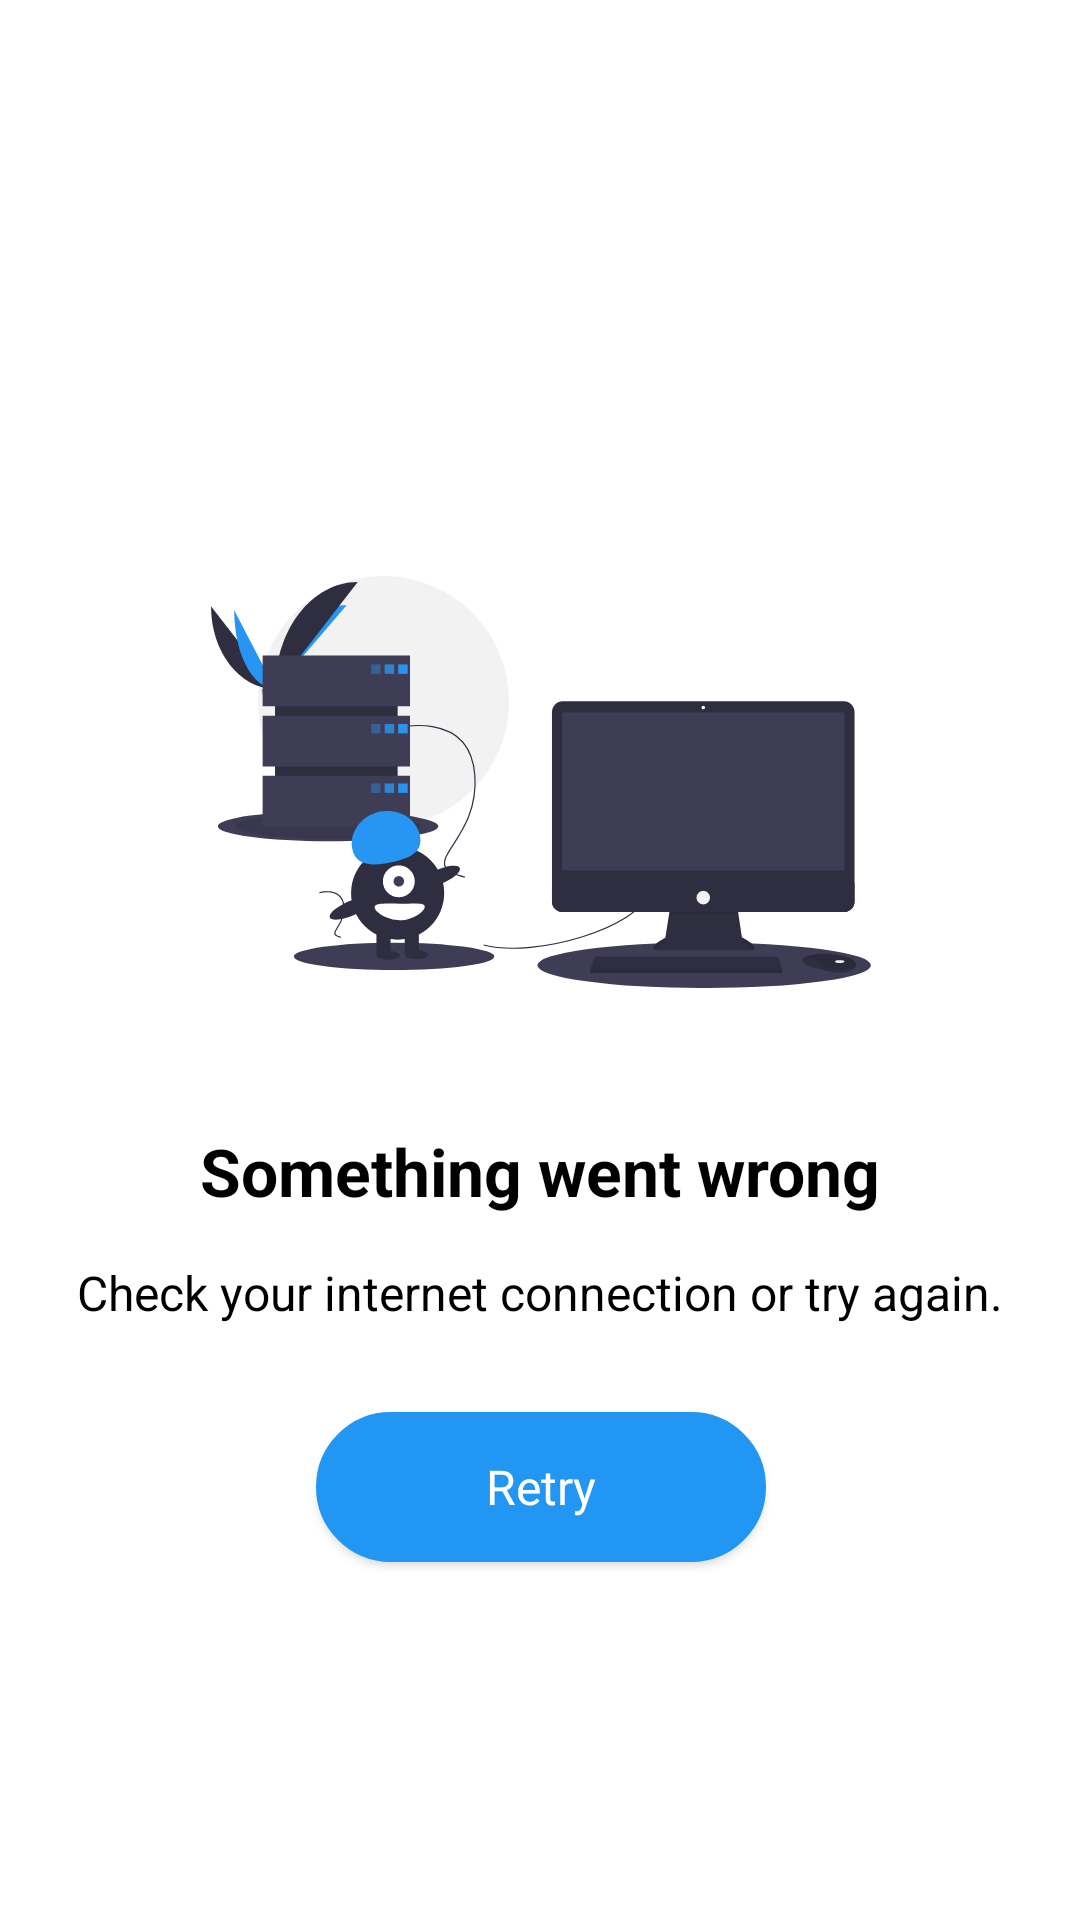

Layout XML and referenced resources for this Android screen:
<!-- AndroidManifest.xml: application theme Theme.MovieProject -->
<!-- res/layout/view_error_fetch_data.xml -->
<?xml version="1.0" encoding="utf-8"?>
<androidx.constraintlayout.widget.ConstraintLayout xmlns:android="http://schemas.android.com/apk/res/android"
    xmlns:app="http://schemas.android.com/apk/res-auto"
    xmlns:tools="http://schemas.android.com/tools"
    android:layout_width="match_parent"
    android:layout_height="match_parent">

    <androidx.constraintlayout.widget.ConstraintLayout
        android:layout_width="wrap_content"
        android:layout_height="wrap_content"
        app:layout_constraintBottom_toBottomOf="parent"
        app:layout_constraintEnd_toEndOf="parent"
        app:layout_constraintStart_toStartOf="parent"
        app:layout_constraintTop_toTopOf="parent">

        <ImageView
            android:id="@+id/imageView"
            android:layout_width="@dimen/image_no_connection_width"
            android:layout_height="@dimen/image_no_connection_height"
            android:layout_marginTop="@dimen/spacing_xlarge"
            app:layout_constraintEnd_toEndOf="parent"
            app:layout_constraintStart_toStartOf="parent"
            app:layout_constraintTop_toTopOf="parent"
            app:srcCompat="@drawable/ic_no_internet_connection"
            tools:ignore="ContentDescription" />

        <TextView
            android:id="@+id/textView2"
            android:layout_width="wrap_content"
            android:layout_height="wrap_content"
            android:layout_marginTop="@dimen/spacing_medium"
            android:text="@string/error_title"
            android:textAppearance="@style/Base.TextAppearance.AppCompat.Large"
            android:textColor="@color/black"
            android:textStyle="bold"
            app:layout_constraintEnd_toEndOf="parent"
            app:layout_constraintStart_toStartOf="parent"
            app:layout_constraintTop_toBottomOf="@+id/imageView" />

        <TextView
            android:id="@+id/textView"
            android:layout_width="wrap_content"
            android:layout_height="wrap_content"
            android:layout_marginTop="@dimen/spacing_large"
            android:gravity="center"
            android:lineSpacingExtra="@dimen/spacing_medium"
            android:text="@string/error_message"
            android:textAppearance="@style/Base.TextAppearance.AppCompat.Subhead"
            android:textColor="@android:color/black"
            app:layout_constraintEnd_toEndOf="parent"
            app:layout_constraintStart_toStartOf="parent"
            app:layout_constraintTop_toBottomOf="@+id/textView2" />

        <Button
            android:id="@+id/btn_retry"
            android:layout_width="wrap_content"
            android:layout_height="wrap_content"
            android:layout_marginTop="@dimen/spacing_mxlarge"
            android:background="@drawable/btn_rounded_shape"
            android:paddingStart="@dimen/spacing_xlarge"
            android:paddingEnd="@dimen/spacing_xlarge"
            android:text="@string/retry"
            android:textAppearance="@style/TextAppearance.AppCompat.Menu"
            android:textColor="@color/white"
            app:layout_constraintEnd_toEndOf="parent"
            app:layout_constraintStart_toStartOf="parent"
            app:layout_constraintTop_toBottomOf="@+id/textView" />
    </androidx.constraintlayout.widget.ConstraintLayout>
</androidx.constraintlayout.widget.ConstraintLayout>
<!-- resources referenced by this layout -->
<resources>
  <color name="black">#FF000000</color>
  <color name="white">#FFFFFFFF</color>
  <dimen name="image_no_connection_height">220dp</dimen>
  <dimen name="image_no_connection_width">220dp</dimen>
  <dimen name="spacing_large">15dp</dimen>
  <dimen name="spacing_medium">5dp</dimen>
  <dimen name="spacing_mxlarge">25dp</dimen>
  <dimen name="spacing_xlarge">35dp</dimen>
  <!-- drawable btn_rounded_shape: vector/xml drawable (drawable, 2444 chars, omitted) -->
  <!-- drawable ic_no_internet_connection: vector/xml drawable (drawable, 8051 chars, omitted) -->
  <string name="error_message">Check your internet connection or try again.</string>
  <string name="error_title">Something went wrong</string>
  <string name="retry">Retry</string>
  <style name="Theme.MovieProject" parent="Theme.MaterialComponents.DayNight.DarkActionBar">
          
          <item name="colorPrimary">@color/blue_500</item>
          <item name="colorPrimaryVariant">@color/blue_900</item>
          <item name="colorOnPrimary">@color/white</item>
          
          <item name="colorSecondary">@color/teal_200</item>
          <item name="colorSecondaryVariant">@color/teal_700</item>
          <item name="colorOnSecondary">@color/black</item>
          
          <item name="android:statusBarColor" tools:targetApi="l">?attr/colorPrimaryVariant</item>
      </style>
  <color name="blue_500">#2196F3</color>
  <color name="blue_900">#0D47A1</color>
  <color name="teal_200">#80CBC4</color>
  <color name="teal_700">#00796B</color>
</resources>
